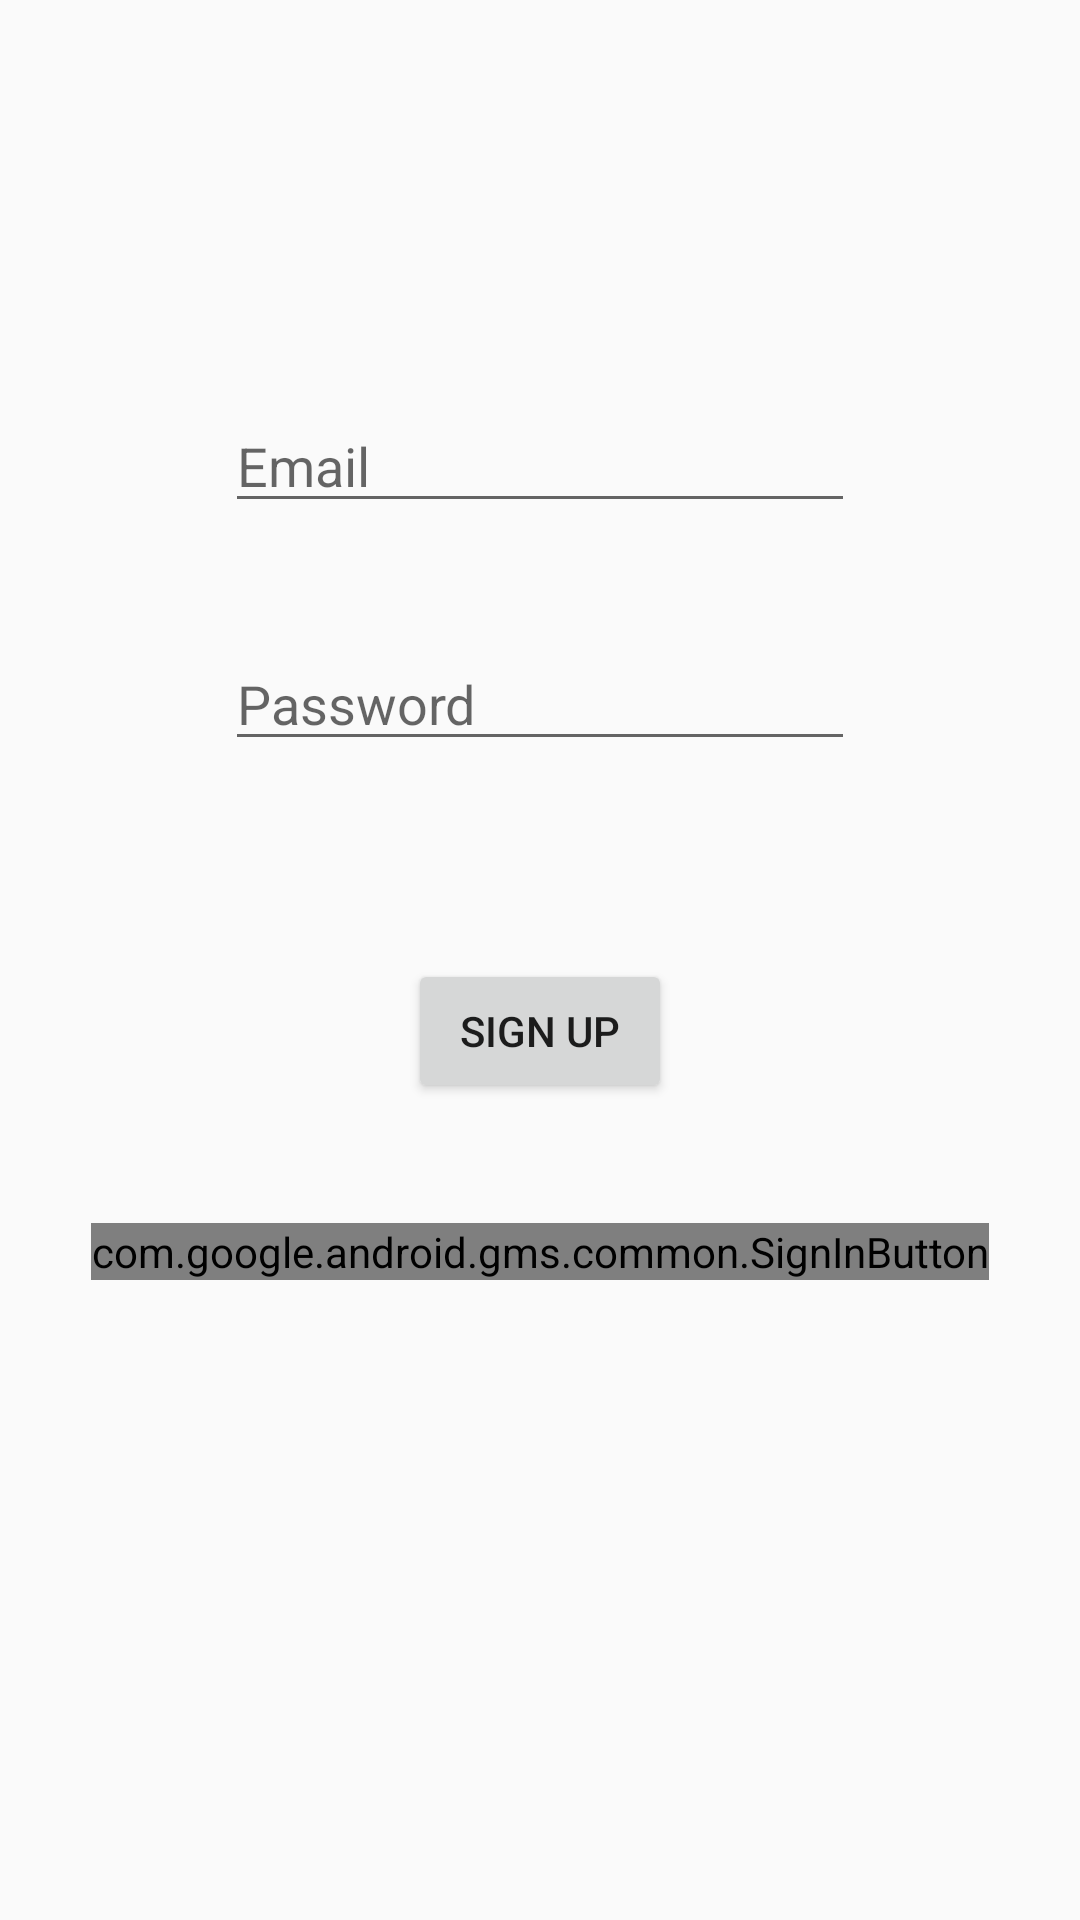

Android layout source for this screen:
<!-- AndroidManifest.xml: application theme AppTheme -->
<!-- res/layout/activity_main.xml -->
<?xml version="1.0" encoding="utf-8"?>
<android.support.constraint.ConstraintLayout xmlns:android="http://schemas.android.com/apk/res/android"
    xmlns:app="http://schemas.android.com/apk/res-auto"
    xmlns:tools="http://schemas.android.com/tools"
    android:layout_width="match_parent"
    android:layout_height="match_parent"
    tools:context="example.roadreader_android.LoginActivity">

    <EditText
        android:id="@+id/emailText"
        android:layout_width="wrap_content"
        android:layout_height="wrap_content"
        android:layout_marginTop="133dp"
        android:ems="10"
        android:hint="Email"
        android:inputType="textEmailAddress"
        app:layout_constraintEnd_toEndOf="parent"
        app:layout_constraintStart_toStartOf="parent"
        app:layout_constraintTop_toTopOf="parent" />

    <EditText
        android:id="@+id/passwordText"
        android:layout_width="wrap_content"
        android:layout_height="wrap_content"
        android:layout_marginTop="38dp"
        android:ems="10"
        android:hint="Password"
        android:inputType="textPassword"
        app:layout_constraintStart_toStartOf="@+id/emailText"
        app:layout_constraintTop_toBottomOf="@+id/emailText" />

    <Button
        android:id="@+id/signup"
        android:layout_width="wrap_content"
        android:layout_height="wrap_content"
        android:layout_marginTop="66dp"
        android:text="Sign Up"
        app:layout_constraintEnd_toEndOf="parent"
        app:layout_constraintStart_toStartOf="parent"
        app:layout_constraintTop_toBottomOf="@+id/passwordText" />

    <com.google.android.gms.common.SignInButton
        android:id="@+id/sign_in_button"
        android:layout_width="wrap_content"
        android:layout_height="wrap_content"
        android:layout_marginTop="40dp"
        app:layout_constraintEnd_toEndOf="parent"
        app:layout_constraintHorizontal_bias="0.501"
        app:layout_constraintStart_toStartOf="parent"
        app:layout_constraintTop_toBottomOf="@+id/signup" />

</android.support.constraint.ConstraintLayout>
<!-- resources referenced by this layout -->
<resources>
  <style name="AppTheme" parent="Theme.AppCompat.Light.DarkActionBar">
          
          <item name="colorPrimary">@color/colorPrimary</item>
          <item name="colorPrimaryDark">@color/colorPrimaryDark</item>
          <item name="colorAccent">@color/colorAccent</item>
      </style>
  <!-- not gathered from this repository: default colours our renderer supplied (Android Studio template values) -->
  <color name="colorPrimary">#FF6200EE</color>
  <color name="colorPrimaryDark">#FF3700B3</color>
  <color name="colorAccent">#FF03DAC5</color>
</resources>
